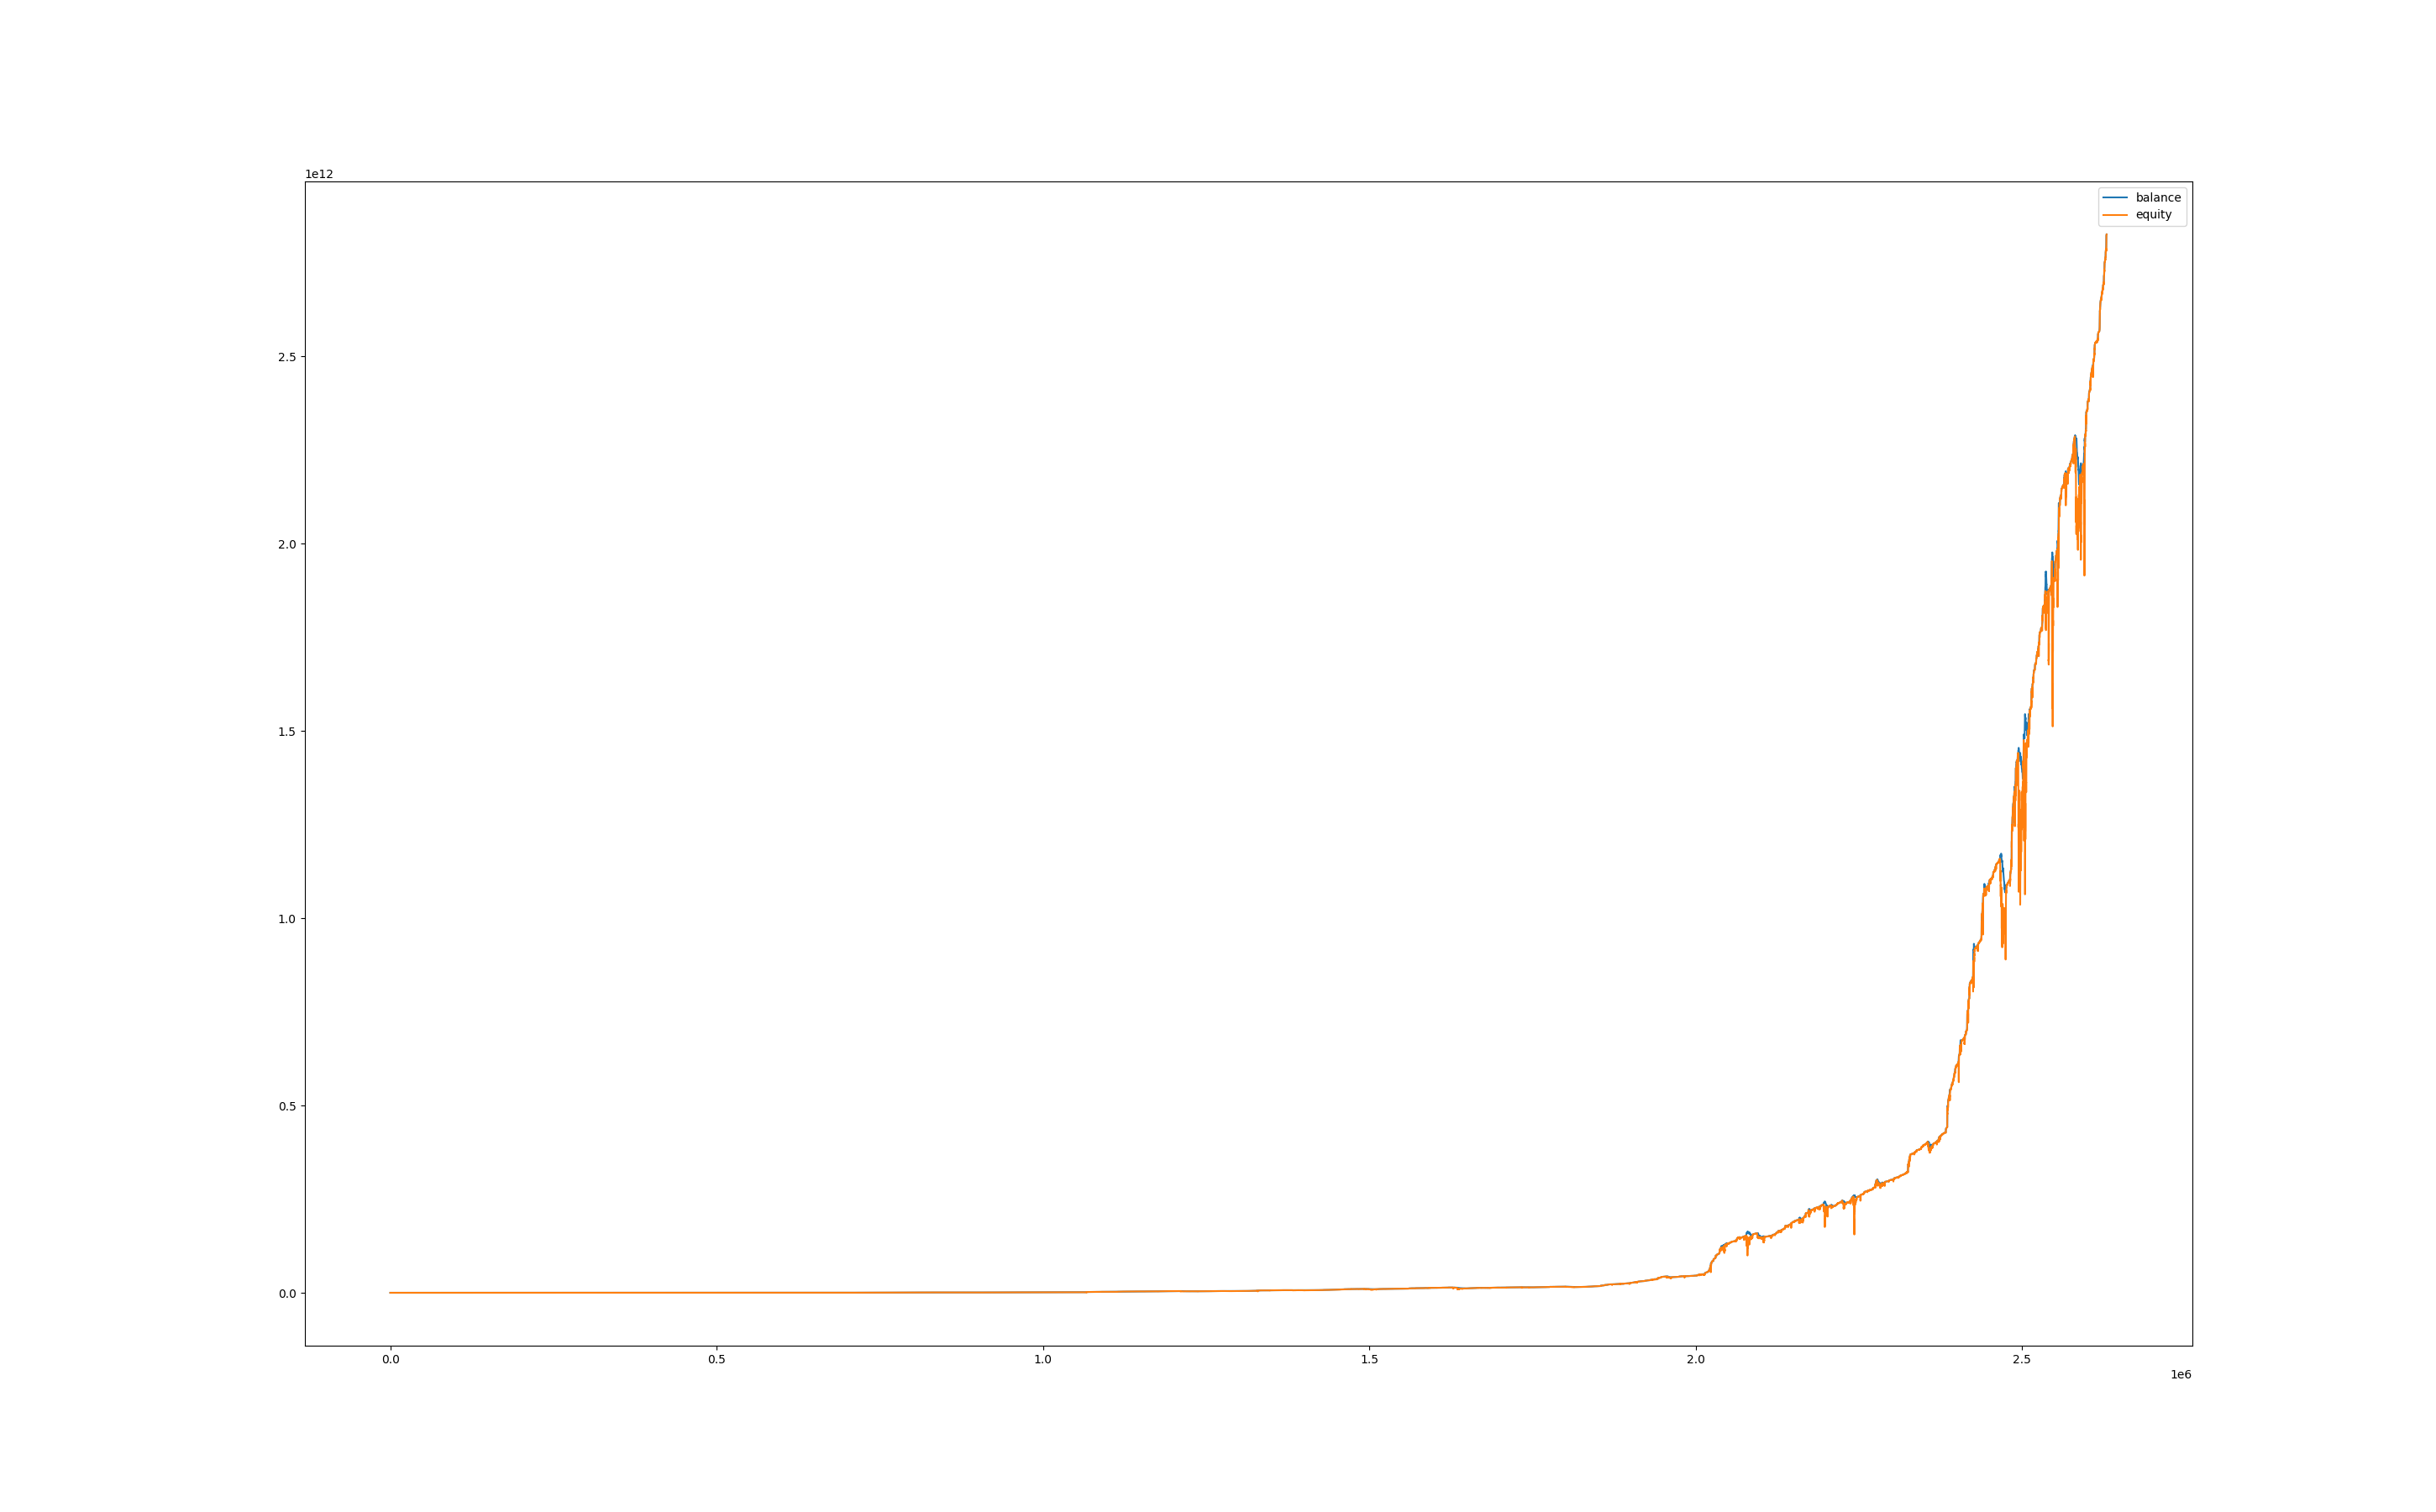

Data behind this chart, as committed beside it:
, balance, equity, balance_btc, equity_btc
0, 100013, 100000, 0.0, 0.0
60, 100013, 100000, 0.0, 0.0
120, 100013, 100000, 0.0, 0.0
180, 100013, 100000, 0.0, 0.0
240, 100013, 100000, 0.0, 0.0
300, 100013, 100000, 0.0, 0.0
360, 100013, 100000, 0.0, 0.0
420, 100013, 100000, 0.0, 0.0
480, 100013, 100013, 0.0, 0.0
540, 100013, 100013, 0.0, 0.0
600, 100019, 100013, 0.0, 0.0
660, 100038, 100019, 0.0, 0.0
720, 100038, 100038, 0.0, -0.06659
780, 100038, 100021, 0.0, -16.37
840, 100057, 99975, 0.0, -62.19
900, 100056, 100044, 0.0, -12.55
960, 100056, 99971, 0.0, -85.11
1020, 100063, 99982, 0.0, -74.75
1080, 100063, 100037, 0.0, -26.14
1140, 100063, 100018, 0.0, -45.18
1200, 100063, 100002, 0.0, -60.69
1260, 100076, 100012, 0.0, -50.56
1320, 100076, 100053, 0.0, -22.6
1380, 100076, 100044, 0.0, -31.9
1440, 100076, 100030, 0.0, -45.94
1500, 100075, 100049, 0.0, -27.03
1560, 100075, 100026, 0.0, -49.57
1620, 100089, 100042, 0.0, -33.7
1680, 100089, 100053, 0.0, -35.6
1740, 100089, 100047, 0.0, -41.88
1800, 100095, 100055, 0.0, -33.72
1860, 100095, 100058, 0.0, -37.8
1920, 100095, 100039, 0.0, -55.9
1980, 100101, 100039, 0.0, -55.79
2040, 100108, 100073, 0.0, -28.06
2100, 100108, 100088, 0.0, -20.12
2160, 100108, 100097, 0.0, -11.13
2220, 100115, 100101, 0.0, -7.269
2280, 100115, 100120, 0.0, 5.252
2340, 100115, 100113, 0.0, -1.898
2400, 100128, 100112, 0.0, -2.683
2460, 100128, 100130, 0.0, 2.302
2520, 100134, 100130, 0.0, 2.351
2580, 100134, 100131, 0.0, -2.753
2640, 100153, 100138, 0.0, 4.045
2700, 100153, 100152, 0.0, -1.273
2760, 100153, 100152, 0.0, -1.029
2820, 100153, 100152, 0.0, -1.74
2880, 100167, 100156, 0.0, 3.043
2940, 100173, 100167, 0.0, 0.0
3000, 100173, 100173, 0.0, 0.0
3060, 100173, 100173, 0.0, 0.3417
3120, 100173, 100177, 0.0, 4.776
3180, 100172, 100170, 0.0, -2.805
3240, 100190, 100126, 0.0, -46.28
3300, 100190, 100134, 0.0, -56.29
3360, 100216, 100131, 0.0, -59.06
3420, 100223, 100199, 0.0, -17.06
3480, 100222, 100222, 0.0, -0.4926
3540, 100222, 100198, 0.0, -23.78
... 43,763 more rows
